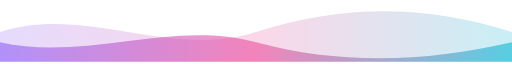
t = 0.00 s
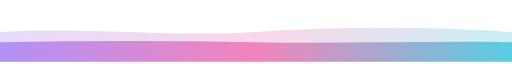
t = 2.00 s
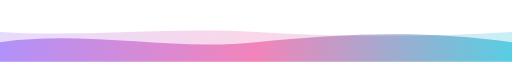
t = 3.00 s
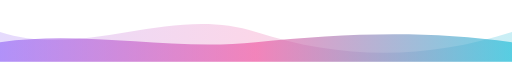
t = 5.00 s
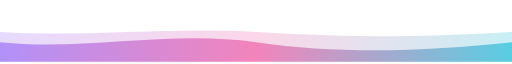
t = 7.00 s
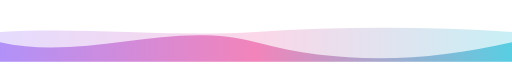
t = 8.00 s

The animated SVG that drew these frames (rendered in a browser with its animation timeline set to each time). Animation: 2 SMIL elements (animate=2); one cycle of 10.00 s, repeats indefinitely.

<svg xmlns="http://www.w3.org/2000/svg" width="1200" height="140" viewBox="0 0 1200 140" role="img" aria-labelledby="title">
  <title id="title">Decorative purple, pink, and cyan waves</title>
  <defs><linearGradient id="g"><stop stop-color="#8B5CF6"/><stop offset="0.5" stop-color="#EC4899"/><stop offset="1" stop-color="#06B6D4"/></linearGradient></defs>
  <path d="M0 70 C200 5 400 135 600 70 S1000 5 1200 70 V140 H0Z" fill="url(#g)" opacity="0.22">
    <animate attributeName="d" values="M0 70 C200 5 400 135 600 70 S1000 5 1200 70 V140 H0Z;M0 70 C200 135 400 5 600 70 S1000 135 1200 70 V140 H0Z;M0 70 C200 5 400 135 600 70 S1000 5 1200 70 V140 H0Z" dur="10s" repeatCount="indefinite"/>
  </path>
  <path d="M0 94 C200 140 400 40 600 94 S1000 140 1200 94 V140 H0Z" fill="url(#g)" opacity="0.58">
    <animate attributeName="d" values="M0 94 C200 140 400 40 600 94 S1000 140 1200 94 V140 H0Z;M0 94 C200 40 400 140 600 94 S1000 40 1200 94 V140 H0Z;M0 94 C200 140 400 40 600 94 S1000 140 1200 94 V140 H0Z" dur="8s" repeatCount="indefinite"/>
  </path>
</svg>
